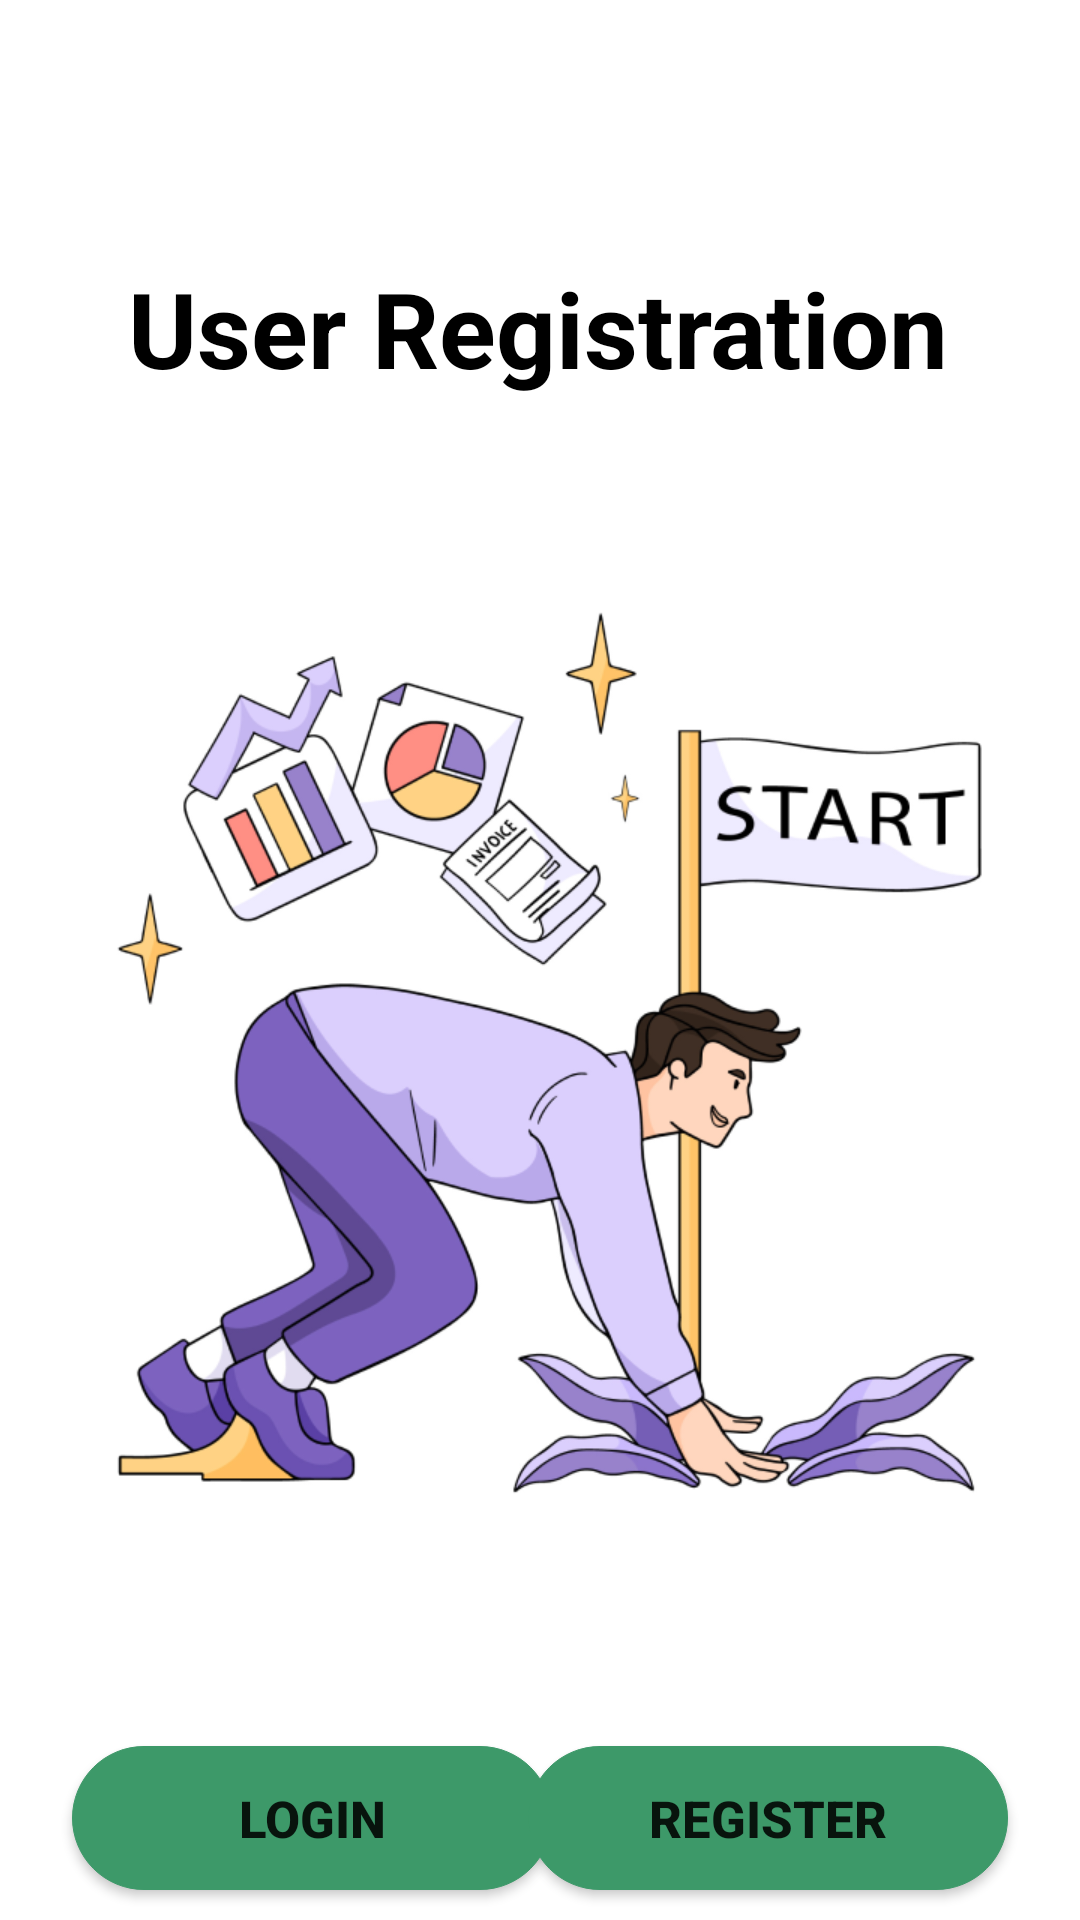

Write the Android layout XML for this screen, with the resource values it uses.
<!-- AndroidManifest.xml: application theme Theme.TurfBooking -->
<!-- res/layout/activity_user_registration.xml -->
<?xml version="1.0" encoding="utf-8"?>
<androidx.constraintlayout.widget.ConstraintLayout xmlns:android="http://schemas.android.com/apk/res/android"
    xmlns:app="http://schemas.android.com/apk/res-auto"
    xmlns:tools="http://schemas.android.com/tools"
    android:layout_width="match_parent"
    android:layout_height="match_parent"
    tools:context=".UserRegistration">


    <TextView
        android:id="@+id/tv"
        android:layout_width="wrap_content"
        android:layout_height="wrap_content"
        android:text="@string/userReg"
        android:textColor="@color/black"
        android:textSize="35sp"
        android:textStyle="bold"
        app:layout_constraintBottom_toBottomOf="parent"
        app:layout_constraintEnd_toEndOf="parent"
        app:layout_constraintHorizontal_bias="0.496"
        app:layout_constraintStart_toStartOf="parent"
        app:layout_constraintTop_toTopOf="parent"
        app:layout_constraintVertical_bias="0.145"
        tools:ignore="MissingConstraints" />

    <ImageView
        android:id="@+id/imgV"
        android:layout_width="353dp"
        android:layout_height="342dp"
        android:src="@drawable/img_3"
        app:layout_constraintBottom_toBottomOf="parent"
        app:layout_constraintEnd_toEndOf="parent"
        app:layout_constraintStart_toStartOf="parent"
        app:layout_constraintTop_toBottomOf="@+id/tv"
        app:layout_constraintVertical_bias="0.276"
        tools:ignore="ContentDescription,MissingConstraints" />

    <Button
        android:id="@+id/btn1"
        android:layout_width="160dp"
        android:layout_height="wrap_content"
        android:layout_marginStart="24dp"
        android:text="@string/login"
        android:textSize="17sp"
        android:textStyle="bold"
        android:background="@drawable/bg_corner"
        app:layout_constraintBottom_toBottomOf="parent"
        app:layout_constraintEnd_toEndOf="parent"
        app:layout_constraintHorizontal_bias="0.0"
        app:layout_constraintStart_toStartOf="parent"
        app:layout_constraintTop_toBottomOf="@+id/imgV"
        app:layout_constraintVertical_bias="0.86"
        tools:ignore="MissingConstraints" />

    <Button
        android:id="@+id/registrationBtn"
        android:layout_width="160dp"
        android:layout_height="wrap_content"
        android:layout_marginEnd="24dp"
        android:text="@string/register"
        android:textSize="17sp"
        android:textStyle="bold"
        app:layout_constraintBottom_toBottomOf="parent"
        app:layout_constraintEnd_toEndOf="parent"
        app:layout_constraintHorizontal_bias="1.0"
        android:background="@drawable/bg_corner"
        app:layout_constraintStart_toStartOf="parent"
        app:layout_constraintTop_toBottomOf="@+id/imgV"
        app:layout_constraintVertical_bias="0.859"
        tools:ignore="MissingConstraints" />

</androidx.constraintlayout.widget.ConstraintLayout>
<!-- resources referenced by this layout -->
<resources>
  <color name="black">#FF000000</color>
  <!-- drawable bg_corner (drawable) -->
  <?xml version="1.0" encoding="utf-8"?>
  <shape xmlns:android="http://schemas.android.com/apk/res/android">
  <stroke android:color="#3D9969" android:width="0.2dp"/>
  <gradient android:startColor="#3D9969" android:endColor="#3D9969" android:angle="0" />
  <corners android:radius="70dp"/>
  </shape>
  <!-- drawable img_3: png bitmap (drawable-v24, 156362 bytes) -->
  <string name="login">Login</string>
  <string name="register">Register</string>
  <string name="userReg">User Registration</string>
  <style name="Theme.TurfBooking" parent="Theme.MaterialComponents.DayNight.NoActionBar">
          
          <item name="colorPrimary">@color/purple_500</item>
          <item name="colorPrimaryVariant">#36845B</item>
          <item name="colorOnPrimary">@color/white</item>
          
          <item name="colorSecondary">@color/purple_500</item>
          <item name="colorSecondaryVariant">@color/teal_700</item>
          <item name="colorOnSecondary">@color/black</item>
          
          <item name="android:statusBarColor">?attr/colorPrimaryVariant</item>
          
      </style>
  <color name="purple_500">#3D9969</color>
  <color name="white">#FFFFFFFF</color>
  <color name="teal_700">#FF018786</color>
</resources>
